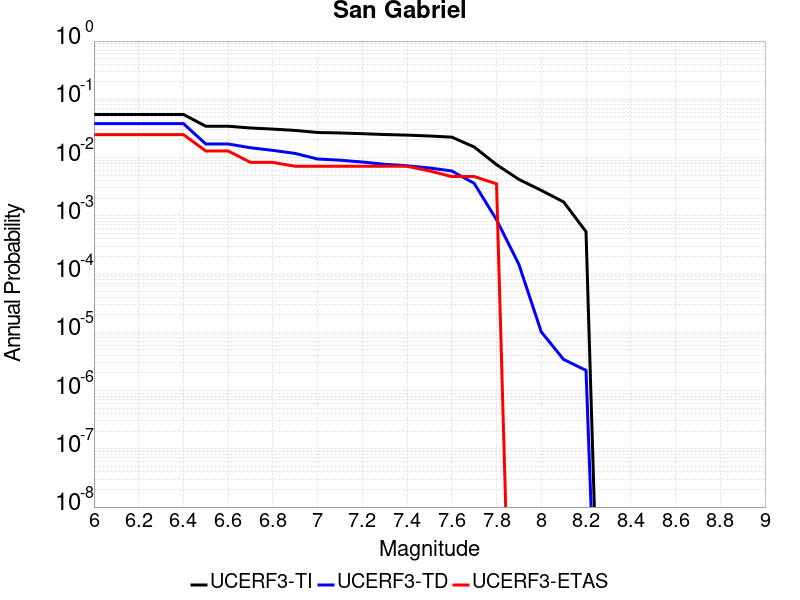

Values plotted in this chart, from the file beside it:
Magnitude, UCERF3-TI Prob, UCERF3-TD Prob, UCERF3-ETAS Prob
6.0, 0.05498, 0.03828, 0.02479
6.1, 0.05498, 0.03828, 0.02479
6.2, 0.05498, 0.03828, 0.02479
6.3, 0.05498, 0.03828, 0.02479
6.4, 0.05498, 0.03828, 0.02479
6.5, 0.03452, 0.0171, 0.01299
6.6, 0.03452, 0.0171, 0.01299
6.7, 0.03221, 0.01473, 0.008264
6.8, 0.0308, 0.01329, 0.008264
6.9, 0.02923, 0.01177, 0.007084
7.0, 0.02694, 0.009444, 0.007084
7.1, 0.02644, 0.009011, 0.007084
7.2, 0.0257, 0.008383, 0.007084
7.3, 0.02485, 0.007663, 0.007084
7.4, 0.02429, 0.007223, 0.007084
7.5, 0.02347, 0.006623, 0.005903
7.6, 0.02241, 0.005884, 0.004723
7.7, 0.0152, 0.003612, 0.004723
7.8, 0.007559, 8.55637E-4, 0.003542
7.9, 0.004217, 1.4638255E-4, 0.0
8.0, 0.002734, 1.0173087E-5, 0.0
8.1, 0.001729, 3.4179482E-6, 0.0
8.2, 5.339231E-4, 2.221402E-6, 0.0
